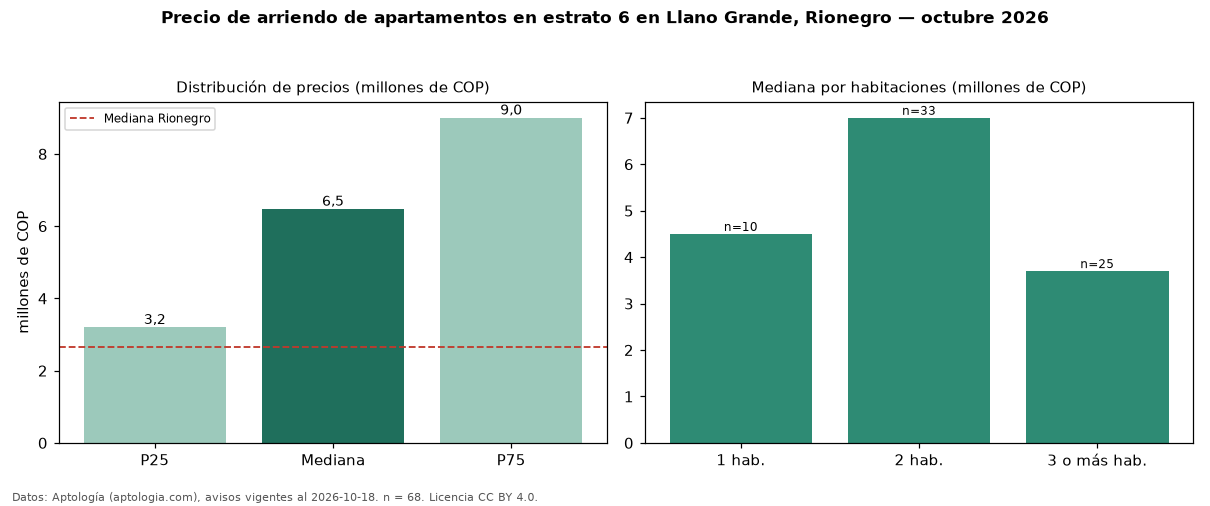

The data file committed next to this chart (first rows):
seccion, metrica, valor, moneda, n
filtro, estrato, 6, , 68
precio, p25, 3200000, COP, 68
precio, mediana, 6475000, COP, 68
precio, p75, 9000000, COP, 68
precio, minimo, 2350000, COP, 68
precio, maximo, 20500000, COP, 68
m2, mediana_precio_m2, 60458, COP, 68
m2, area_mediana_m2, 98.0, m2, 68
banos, mediana_banos, 2.0, , 
parqueadero, pct_con_parqueadero, 100.0, %, 68
estrato, estrato_mas_frecuente, 6, , 68
habitaciones, 1, 4500000, COP, 10
habitaciones, 2, 7000000, COP, 33
habitaciones, 3+, 3700000, COP, 25
ciudad, mediana_ciudad_referencia, 2650000, COP, 
ciudad, mediana_m2_ciudad, 37500, COP, 
fuente, fecha_datos, 2026-10-18, , 
fuente, atribucion, https://www.aptologia.com/arriendo/rione…, , 
fuente, licencia, CC BY 4.0, , 
